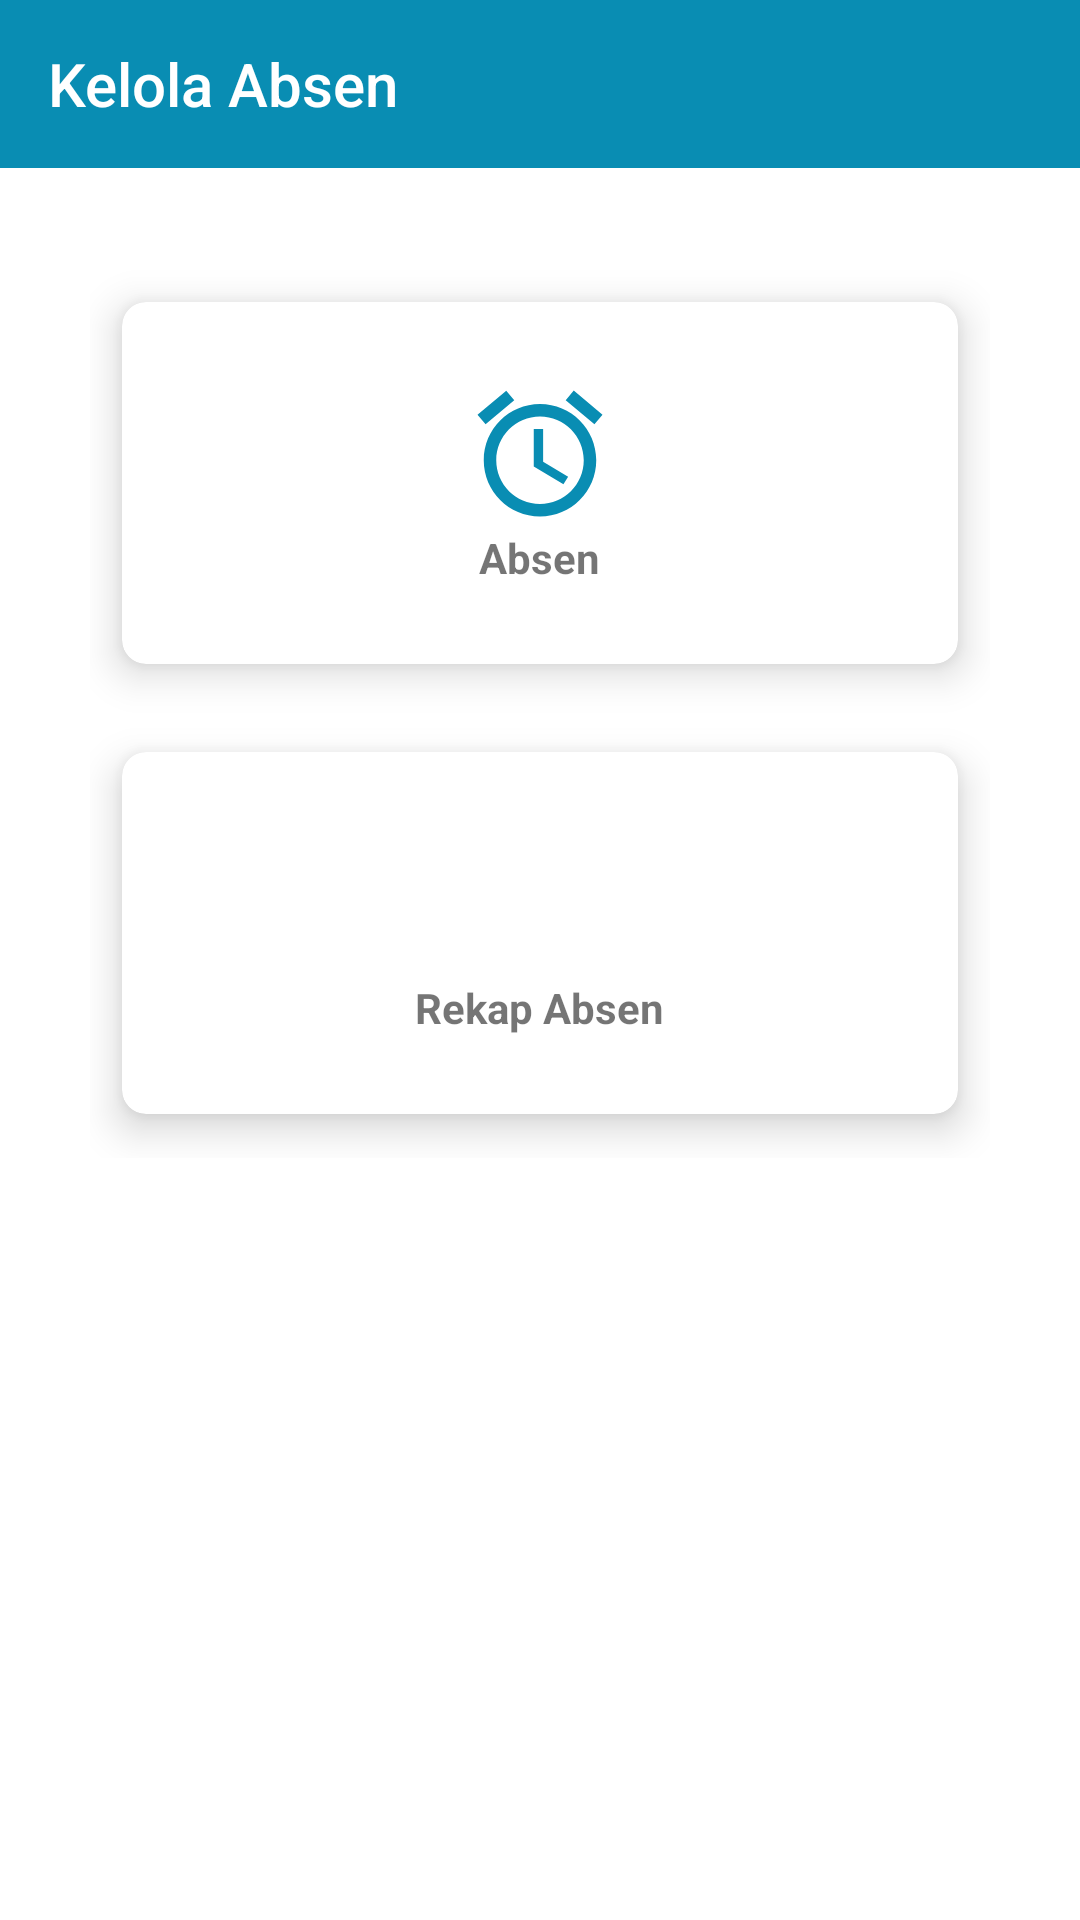

Produce the Android XML layout that renders to this screen, including the resource entries it uses.
<!-- AndroidManifest.xml: application theme Theme.Posyandu -->
<!-- res/layout/activity_kelola_absen_peserta.xml -->
<?xml version="1.0" encoding="utf-8"?>
<RelativeLayout xmlns:android="http://schemas.android.com/apk/res/android"
    xmlns:app="http://schemas.android.com/apk/res-auto"
    xmlns:tools="http://schemas.android.com/tools"
    android:layout_width="match_parent"
    android:layout_height="match_parent"
    tools:context=".KelolaAbsenPesertaActivity">

    <com.google.android.material.appbar.AppBarLayout
        android:id="@+id/toolbar_layout"
        android:layout_width="match_parent"
        android:layout_height="wrap_content">

        <androidx.appcompat.widget.Toolbar
            android:id="@+id/toolbar"
            style="@style/Widget.Custom.Toolbar"
            android:layout_width="match_parent"
            android:layout_height="?attr/actionBarSize"
            app:navigationIcon="@drawable/ic_back"
            app:title="Kelola Absen"
            app:titleTextColor="@color/white"/>

    </com.google.android.material.appbar.AppBarLayout>

    <GridLayout
        android:id="@+id/grid_total"
        android:layout_below="@+id/toolbar_layout"
        android:layout_width="match_parent"
        android:layout_height="wrap_content"
        android:layout_marginLeft="30dp"
        android:layout_marginRight="30dp"
        android:layout_marginTop="30dp"
        android:columnCount="1"
        android:rowCount="3">

        <androidx.cardview.widget.CardView
            android:id="@+id/cv_absen"
            android:layout_width="100dp"
            android:layout_height="150dp"
            android:layout_row="0"
            android:layout_rowWeight="1"
            android:layout_column="0"
            android:layout_columnWeight="1"
            android:layout_gravity="fill"
            app:cardCornerRadius="8dp"
            app:cardElevation="8dp"
            app:cardUseCompatPadding="true">

            <LinearLayout
                android:layout_width="wrap_content"
                android:layout_height="wrap_content"
                android:layout_gravity="center"
                android:gravity="center"
                android:orientation="vertical">
                <ImageView
                    android:layout_width="50dp"
                    android:layout_height="50dp"
                    android:src="@drawable/ic_absen"/>

                <TextView
                    android:layout_width="wrap_content"
                    android:layout_height="wrap_content"
                    android:text="Absen"
                    android:textAlignment="center"
                    android:textStyle="bold" />
            </LinearLayout>

        </androidx.cardview.widget.CardView>

        <androidx.cardview.widget.CardView
            android:id="@+id/cv_rekap_absen"
            android:layout_width="100dp"
            android:layout_height="150dp"
            android:layout_row="1"
            android:layout_rowWeight="1"
            android:layout_column="0"
            android:layout_columnWeight="1"
            android:layout_gravity="fill"
            app:cardCornerRadius="8dp"
            app:cardElevation="8dp"
            app:cardUseCompatPadding="true">

            <LinearLayout
                android:layout_width="wrap_content"
                android:layout_height="wrap_content"
                android:layout_gravity="center"
                android:gravity="center"
                android:orientation="vertical">
                <ImageView
                    android:layout_width="50dp"
                    android:layout_height="50dp"
                    android:src="@drawable/ic_rekapabsen"/>
                <TextView
                    android:layout_width="wrap_content"
                    android:layout_height="wrap_content"
                    android:text="Rekap Absen"
                    android:textAlignment="center"
                    android:textStyle="bold"/>
            </LinearLayout>

        </androidx.cardview.widget.CardView>

    </GridLayout>

</RelativeLayout>
<!-- resources referenced by this layout -->
<resources>
  <color name="white">#FFFFFFFF</color>
  <!-- drawable ic_absen (drawable) -->
  <vector android:height="24dp" android:tint="#098DB3"
      android:viewportHeight="24" android:viewportWidth="24"
      android:width="24dp" xmlns:android="http://schemas.android.com/apk/res/android">
      <path android:fillColor="@android:color/white" android:pathData="M22,5.72l-4.6,-3.86 -1.29,1.53 4.6,3.86L22,5.72zM7.88,3.39L6.6,1.86 2,5.71l1.29,1.53 4.59,-3.85zM12.5,8L11,8v6l4.75,2.85 0.75,-1.23 -4,-2.37L12.5,8zM12,4c-4.97,0 -9,4.03 -9,9s4.02,9 9,9c4.97,0 9,-4.03 9,-9s-4.03,-9 -9,-9zM12,20c-3.87,0 -7,-3.13 -7,-7s3.13,-7 7,-7 7,3.13 7,7 -3.13,7 -7,7z"/>
  </vector>
  <style name="Widget.Custom.Toolbar" parent="Widget.AppCompat.Toolbar">
          <item name="android:background">@color/primary_dark</item>
          <item name="android:theme">@style/ThemeOverlay.AppCompat.Dark.ActionBar</item>
          <item name="popupTheme">@style/ThemeOverlay.AppCompat.Light</item>
      </style>
  <style name="Theme.Posyandu" parent="Theme.MaterialComponents.DayNight.NoActionBar">
          
          <item name="colorPrimary">@color/primary_dark</item>
          <item name="colorPrimaryVariant">@color/primary_soft</item>
          <item name="colorOnPrimary">@color/white</item>
          
          <item name="colorSecondary">@color/teal_200</item>
          <item name="colorSecondaryVariant">@color/teal_700</item>
          <item name="colorOnSecondary">@color/black</item>
          
          <item name="android:statusBarColor" tools:targetApi="l">?attr/colorPrimaryVariant</item>
          
      </style>
  <color name="primary_dark">#098DB3</color>
  <color name="primary_soft">#3694AF</color>
  <color name="teal_200">#FF03DAC5</color>
  <color name="teal_700">#FF018786</color>
  <color name="black">#FF000000</color>
</resources>
